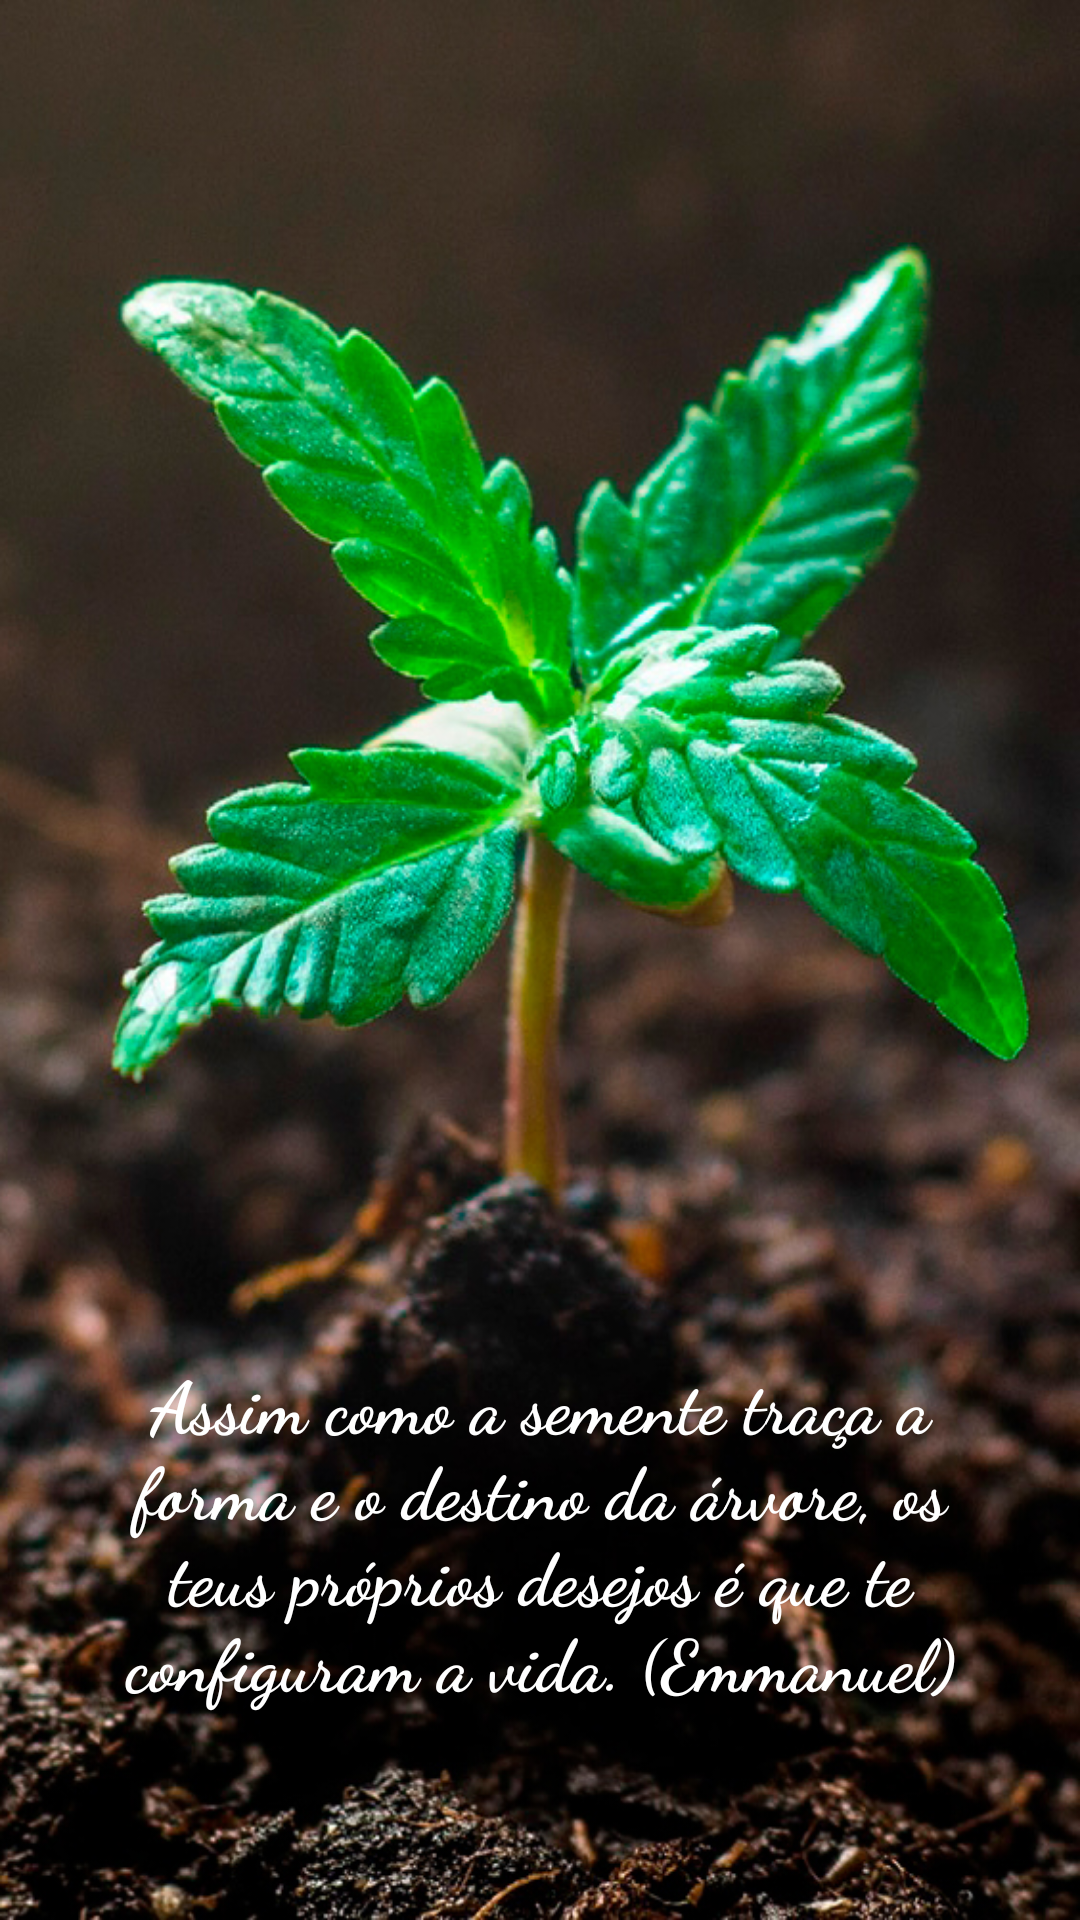

Here is an Android app screen rendered from its layout file. Give the layout XML and the strings, colors and styles it references.
<!-- AndroidManifest.xml: application theme Theme.HortaFire -->
<!-- res/layout/fragment_de_abertura.xml -->
<?xml version="1.0" encoding="utf-8"?>
<androidx.constraintlayout.widget.ConstraintLayout xmlns:android="http://schemas.android.com/apk/res/android"
    xmlns:app="http://schemas.android.com/apk/res-auto"
    xmlns:tools="http://schemas.android.com/tools"
    android:layout_width="match_parent"
    android:layout_height="match_parent"
    android:background="@drawable/germina_v4"
    tools:context=".FragmentDeAbertura">

    

    <TextView
        android:layout_width="0dp"
        android:layout_height="wrap_content"
        android:layout_marginStart="32dp"
        android:layout_marginEnd="32dp"
        android:fontFamily="cursive"
        android:text="@string/palavra_emmanuel"
        android:textAlignment="center"
        android:textSize="24sp"
        android:textStyle="bold"
        android:textColor="@color/white"
        app:layout_constraintBottom_toBottomOf="parent"
        app:layout_constraintEnd_toEndOf="parent"
        app:layout_constraintHorizontal_bias="0.0"
        app:layout_constraintStart_toStartOf="parent"
        app:layout_constraintTop_toTopOf="parent"
        app:layout_constraintVertical_bias="0.866" />

</androidx.constraintlayout.widget.ConstraintLayout>
<!-- resources referenced by this layout -->
<resources>
  <color name="white">#FFFFFFFF</color>
  <!-- drawable germina_v4: jpg bitmap (drawable, 402354 bytes) -->
  <string name="palavra_emmanuel">Assim como a semente traça a forma e o destino da árvore, os teus próprios desejos é que te configuram a vida. (Emmanuel)</string>
  <style name="Theme.HortaFire" parent="Theme.MaterialComponents.DayNight.NoActionBar">
          
          <item name="colorPrimary">@color/purple_700</item>
          <item name="colorPrimaryVariant">@color/purple_500</item>
          <item name="colorOnPrimary">@color/design_default_color_on_primary</item>
          
          <item name="colorSecondary">@color/design_default_color_secondary</item>
          <item name="colorSecondaryVariant">@color/design_default_color_secondary_variant</item>
          <item name="colorOnSecondary">@color/design_default_color_on_secondary</item>
          
          <item name="android:statusBarColor" tools:targetApi="l">?attr/colorPrimaryVariant</item>
          <item name="android:itemTextAppearance">@style/myCustomMenuTextAppearance</item>
          
      </style>
  <color name="purple_700">#022B0B</color>
  <color name="purple_500">#16300E</color>
  <style name="myCustomMenuTextAppearance" parent="@android:style/TextAppearance.Widget.IconMenu.Item">
          <item name="android:textColor">@android:color/black</item>
      </style>
</resources>
